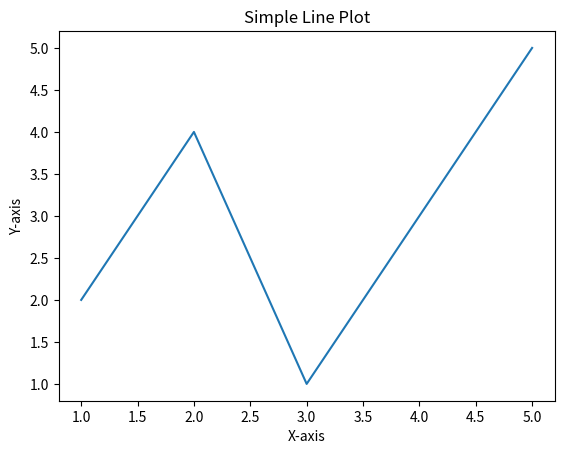

The script that saved this image:
import matplotlib.pyplot as plt
import numpy as np

# Sample data
x = np.array([1, 2, 3, 4, 5])
y = np.array([2, 4, 1, 3, 5])

# Create the plot
plt.plot(x, y)

# Add labels and title
plt.xlabel("X-axis")
plt.ylabel("Y-axis")
plt.title("Simple Line Plot")

# Display the plot
plt.show()